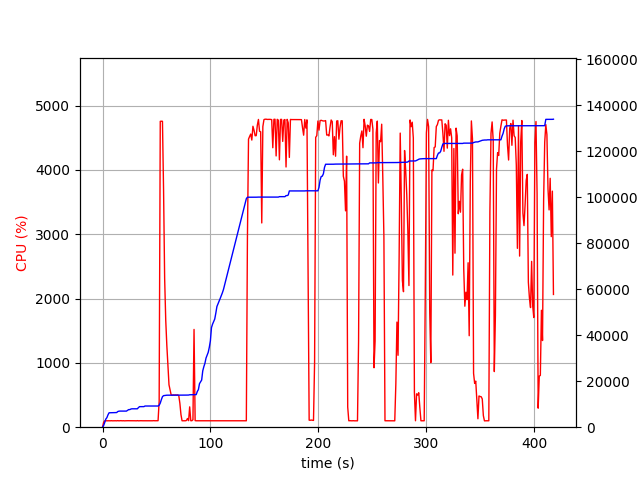

Source data for this figure (header and first rows):
elapsed_time, nproc, cpu, mem_real, mem_virtual
4.1484832763671875e-05, 1, 0.0, 6.594, 3186
1.007, 1, 76.5, 750.8, 1688
2.015, 1, 99.2, 2039, 3656
3.022, 1, 100.3, 3531, 6536
4.029, 1, 99.3, 4155, 6786
5.037, 1, 100.2, 5363, 8578
6.045, 1, 100.2, 6271, 10738
7.053, 1, 99.2, 6281, 10738
8.06, 1, 101.3, 6295, 10738
9.067, 1, 99.3, 6307, 10738
10.08, 1, 100.2, 6307, 10738
11.08, 1, 100.3, 6323, 10738
12.09, 1, 100.3, 6323, 10738
13.1, 1, 99.0, 6375, 10750
14.11, 1, 102.1, 6813, 10750
15.12, 1, 99.1, 6955, 10750
16.13, 1, 100.1, 7009, 10750
17.14, 1, 102.0, 7009, 10750
18.15, 1, 99.1, 7009, 10750
19.15, 1, 101.0, 7009, 10750
20.16, 1, 99.0, 7009, 10750
21.17, 1, 100.1, 7009, 10750
22.18, 1, 100.0, 7009, 10750
23.19, 1, 101.0, 7321, 10750
24.2, 1, 101.1, 7651, 10750
25.21, 1, 100.0, 7651, 10750
26.22, 1, 100.0, 7891, 13310
27.23, 1, 100.9, 8005, 13310
28.24, 1, 100.0, 8005, 13310
29.25, 1, 101.1, 8005, 13310
30.26, 1, 100.0, 8005, 13310
31.27, 1, 99.0, 8005, 13310
32.28, 1, 101.9, 8005, 13310
33.29, 1, 99.1, 8545, 13310
34.3, 1, 100.0, 8939, 13310
35.31, 1, 101.0, 8951, 13310
36.32, 1, 100.0, 8951, 13310
37.33, 1, 100.0, 8957, 13310
38.34, 1, 100.0, 8957, 13310
39.35, 1, 100.0, 9213, 13310
40.36, 1, 100.0, 9213, 13310
41.37, 1, 100.0, 9213, 13310
42.38, 1, 100.0, 9217, 13310
43.39, 1, 100.0, 9219, 13310
44.4, 1, 100.1, 9219, 13310
45.41, 1, 101.0, 9219, 13310
46.42, 1, 100.0, 9219, 13310
47.43, 1, 102.0, 9219, 13310
48.44, 1, 100.1, 9219, 13310
49.45, 1, 100.0, 9219, 13310
50.46, 1, 101.1, 9219, 13310
51.47, 1, 101.0, 9219, 13310
52.48, 1, 405.2, 9532, 16935
53.5, 1, 4756, 10490, 17950
54.52, 1, 4757, 11975, 19562
55.53, 1, 4756, 13286, 20992
56.56, 1, 3693, 13719, 21425
57.57, 1, 2312, 13787, 21483
58.57, 1, 1664, 13865, 21563
59.58, 1, 1273, 13923, 21651
... 353 more rows
